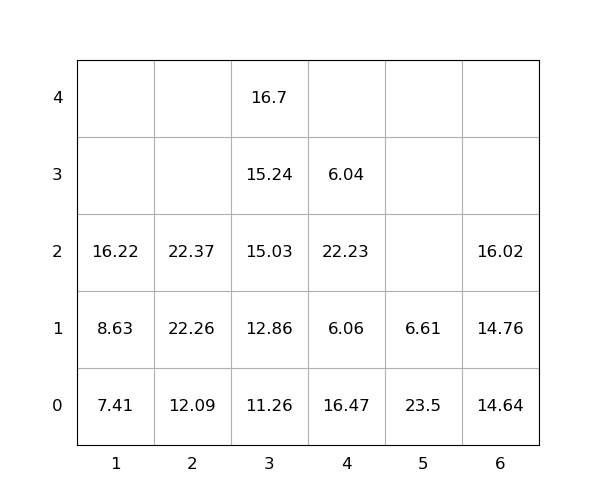

The file beside this chart, header and first rows:
idx, loc_x, loc_y, loc_z, weight, seq, emerg, reloc, size(ft)
1, 2, 0, 0, 12.09, 0, 0, 0, 20
2, 2, 0, 1, 22.26, 0, 0, 0, 20
3, 4, 0, 0, 16.47, 0, 0, 1.0, 20
4, 4, 0, 1, 6.06, 0, 0, 1.0, 20
5, 5, 0, 0, 23.5, 0, 0, 1.0, 20
6, 6, 0, 0, 14.64, 1, 0, 0, 20
7, 4, 0, 2, 22.23, 2, 0, 1.0, 20
8, 3, 0, 0, 11.26, 3, 0, 0, 20
9, 1, 0, 0, 7.41, 4, 0, 0, 20
10, 6, 0, 1, 14.76, 5, 0, 0, 20
11, 3, 0, 1, 12.86, 6, 0, 0, 20
12, 1, 0, 1, 8.63, 7, 0, 0, 20
13, 3, 0, 2, 15.03, 8, 0, 0, 20
14, 3, 0, 3, 15.24, 9, 0, 0, 20
15, 3, 0, 4, 16.7, 10, 0, 0, 20
16, 1, 0, 2, 16.22, 11, 0, 0, 20
17, 2, 0, 2, 22.37, 12, 0, 0, 20
18, 5, 0, 1, 6.61, 13, 0, 1.0, 20
19, 4, 0, 3, 6.04, 14, 0, 1.0, 20
20, 6, 0, 2, 16.02, 15, 0, 0, 20
